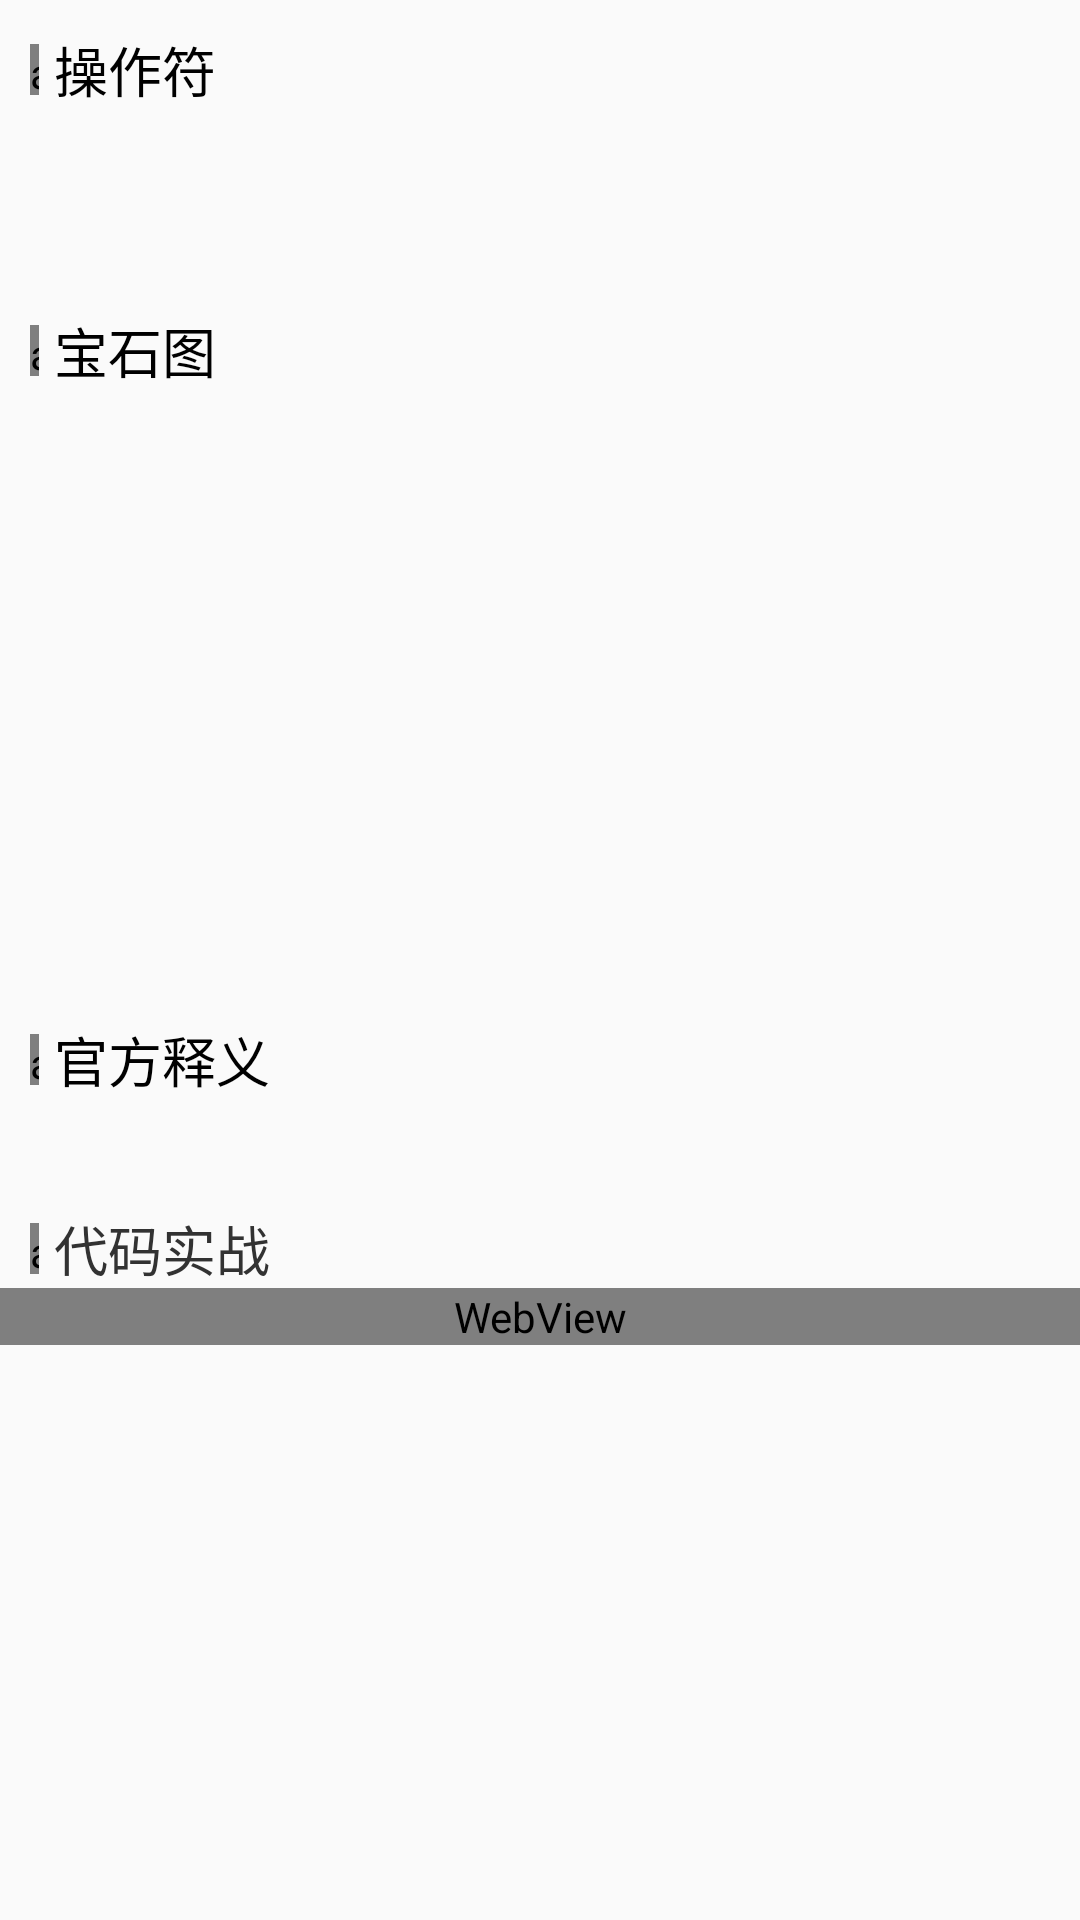

Reconstruct the res/layout file that produces this screen, plus the resources it refers to.
<!-- AndroidManifest.xml: application theme AppTheme -->
<!-- res/layout/frament_operator.xml -->
<?xml version="1.0" encoding="utf-8"?>
<android.support.v4.widget.NestedScrollView xmlns:android="http://schemas.android.com/apk/res/android"
    xmlns:app="http://schemas.android.com/apk/res-auto"
    xmlns:tools="http://schemas.android.com/tools"
    android:layout_width="match_parent"
    android:layout_height="match_parent"
    app:layout_behavior="@string/appbar_scrolling_view_behavior"
    android:orientation="vertical">

    <LinearLayout xmlns:android="http://schemas.android.com/apk/res/android"
        android:id="@+id/fragment_container"
        android:layout_width="match_parent"
        android:layout_height="match_parent"

        android:orientation="vertical"
        app:layout_behavior="@string/appbar_scrolling_view_behavior"
        tools:context="april.example.rxjava.MainActivity"
        tools:showIn="@layout/app_bar_main">

        <LinearLayout
            android:layout_width="match_parent"
            android:layout_height="wrap_content"
            android:focusable="true"
            android:focusableInTouchMode="true"
            android:layout_marginTop="10dp"
            android:gravity="center">

            <april.example.rxjava.RoundRectangleView
                android:layout_width="3dp"
                android:layout_height="17dp"
                android:layout_marginStart="10dp" />

            <TextView
                android:layout_width="match_parent"
                android:layout_height="wrap_content"
                android:layout_marginStart="5dp"
                android:text="@string/operator"
                android:textSize="@dimen/title_text_size"
                android:textColor="@android:color/black" />
        </LinearLayout>

        <TextView
            android:id="@+id/tv_operator_name"
            android:layout_width="match_parent"
            android:layout_height="wrap_content"
            android:layout_marginTop="5dp"
            android:textStyle="bold"
            android:gravity="center"
            android:textColor="@android:color/black"
            android:textSize="21dp" />

        <TextView
            android:id="@+id/tv_operator_short_tip"
            android:layout_width="match_parent"
            android:layout_height="wrap_content"
            android:layout_marginTop="5dp"
            android:layout_marginStart="5dp"
            android:layout_marginEnd="5dp"
            android:gravity="center"
            android:textStyle="italic"
            android:textColor="@android:color/black"
            android:textSize="14sp" />
        <LinearLayout
            android:layout_width="match_parent"
            android:layout_height="wrap_content"
            android:layout_marginTop="10dp"
            android:gravity="center">

            <april.example.rxjava.RoundRectangleView
                android:layout_width="3dp"
                android:layout_height="17dp"
                android:layout_marginStart="10dp" />

            <TextView
                android:layout_width="match_parent"
                android:layout_height="wrap_content"
                android:layout_marginStart="5dp"
                android:text="@string/gem_img"
                android:textSize="@dimen/title_text_size"
                android:textColor="@android:color/black" />
        </LinearLayout>

        <ImageView
            android:id="@+id/iv_gem_image"
            android:layout_width="match_parent"
            android:layout_height="200dp"
            android:scaleType="fitCenter"
            android:src="@drawable/operator_create" />
        <LinearLayout
            android:layout_width="match_parent"
            android:layout_height="wrap_content"
            android:layout_marginTop="10dp"
            android:gravity="center">

            <april.example.rxjava.RoundRectangleView
                android:layout_width="3dp"
                android:layout_height="17dp"
                android:layout_marginStart="10dp" />

            <TextView
                android:layout_width="match_parent"
                android:layout_height="wrap_content"
                android:layout_marginStart="5dp"
                android:textSize="@dimen/title_text_size"
                android:text="@string/official_explain"
                android:textColor="@android:color/black" />
        </LinearLayout>

        <TextView
            android:id="@+id/tv_official_explain"
            android:layout_width="match_parent"
            android:layout_height="wrap_content"
            android:layout_marginEnd="10dp"
            android:layout_marginStart="10dp"
            android:layout_marginTop="5dp"
            android:gravity="left"
            android:textColor="@android:color/black"
            android:textSize="16sp" />

        <LinearLayout
            android:layout_width="match_parent"
            android:layout_height="wrap_content"
            android:layout_marginTop="10dp"
            android:gravity="center">

            <april.example.rxjava.RoundRectangleView
                android:layout_width="3dp"
                android:layout_height="17dp"
                android:layout_marginStart="10dp" />

            <TextView
                android:layout_width="match_parent"
                android:layout_height="wrap_content"
                android:layout_marginStart="5dp"
                android:textSize="@dimen/title_text_size"
                android:text="@string/code_in_action"
                android:textColor="@android:color/secondary_text_light" />
        </LinearLayout>

        <WebView
            android:id="@+id/codeView"
            android:focusable="false"
            android:layout_width="match_parent"
            android:layout_height="match_parent">
        </WebView>

    </LinearLayout>
</android.support.v4.widget.NestedScrollView>
<!-- res/layout/app_bar_main.xml (included above) -->
<?xml version="1.0" encoding="utf-8"?>
<android.support.design.widget.CoordinatorLayout xmlns:android="http://schemas.android.com/apk/res/android"
    xmlns:app="http://schemas.android.com/apk/res-auto"
    xmlns:tools="http://schemas.android.com/tools"
    android:layout_width="match_parent"
    android:layout_height="match_parent"
    tools:context="april.example.rxjava.MainActivity">

    <android.support.design.widget.AppBarLayout
        android:layout_width="match_parent"
        android:layout_height="wrap_content"
        android:theme="@style/AppTheme.AppBarOverlay">

        <android.support.v7.widget.Toolbar
            android:id="@+id/toolbar"
            android:layout_width="match_parent"
            android:layout_height="?attr/actionBarSize"
            android:background="?attr/colorPrimary"
            app:popupTheme="@style/AppTheme.PopupOverlay" />

    </android.support.design.widget.AppBarLayout>

    <include layout="@layout/content_main" />

    
        
        
        
        
        
        

</android.support.design.widget.CoordinatorLayout>
<!-- resources referenced by this layout -->
<resources>
  <dimen name="fab_margin">16dp</dimen>
  <dimen name="title_text_size">18sp</dimen>
  <string name="code_in_action">代码实战</string>
  
      //Creating Observables
  <string name="gem_img">宝石图</string>
  <string name="official_explain">官方释义</string>
  <string name="operator">操作符</string>
  <style name="AppTheme.AppBarOverlay" parent="ThemeOverlay.AppCompat.Dark.ActionBar" />
  <style name="AppTheme.PopupOverlay" parent="ThemeOverlay.AppCompat.Light" />
  <style name="AppTheme" parent="Theme.AppCompat.Light.DarkActionBar">
          
          <item name="colorPrimary">@color/colorPrimary</item>
          <item name="colorPrimaryDark">@color/colorPrimaryDark</item>
          <item name="colorAccent">@color/colorAccent</item>
      </style>
  <color name="colorPrimary">#E8018E</color>
  <color name="colorPrimaryDark">#c6007b</color>
  <color name="colorAccent">#FF4081</color>
</resources>
